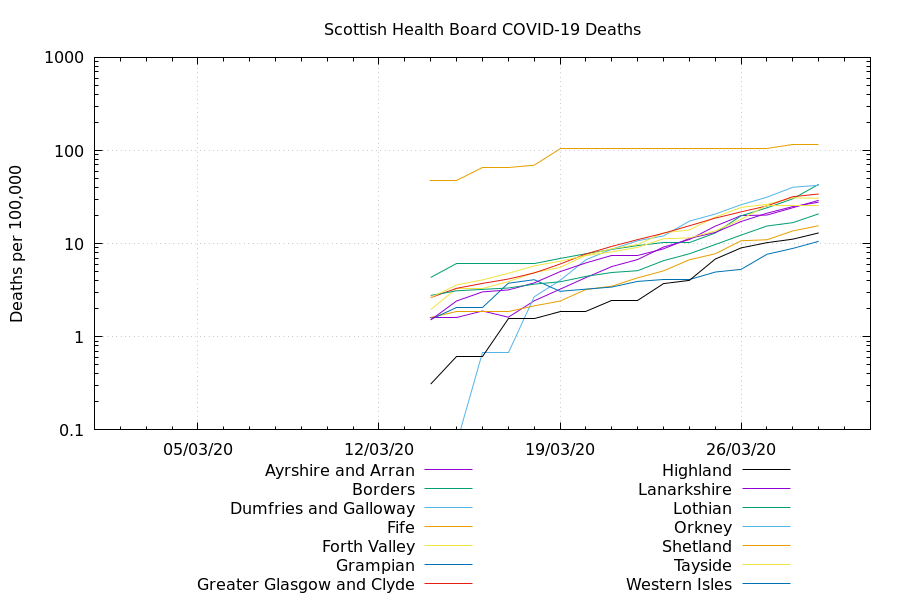

Data behind this chart, as committed beside it:
Date, Ayrshire and Arran, Borders, Dumfries and Galloway, Fife, Forth Valley, Grampian, Greater Glasgow and Clyde, Highland, Lanarkshire, Lothian, Orkney, Shetland, Tayside, Western Isles, Grand Total
2020-03-14, 1.623, 4.338, 0.0, 1.613, 1.96, 1.54, 2.638, 0.3108, 1.517, 2.785, 0.0, 47.85, 2.644, 0.0, 2.225
2020-03-15, 1.623, 6.073, 0.0, 1.882, 3.267, 2.053, 3.319, 0.6215, 2.427, 3.119, 0.0, 47.85, 3.605, 0.0, 2.813
2020-03-16, 1.894, 6.073, 0.6721, 1.882, 3.267, 2.053, 3.745, 0.6215, 3.034, 3.23, 0.0, 65.25, 4.086, 0.0, 3.144
2020-03-17, 1.623, 6.073, 0.6721, 1.882, 3.921, 3.764, 4.17, 1.554, 3.186, 3.342, 0.0, 65.25, 4.807, 0.0, 3.586
2020-03-18, 2.435, 6.073, 2.688, 2.151, 4.901, 4.106, 4.851, 1.554, 3.792, 3.676, 0.0, 69.6, 5.768, 0.0, 4.174
2020-03-19, 3.246, 6.94, 4.033, 2.42, 5.554, 3.079, 6.043, 1.865, 5.006, 3.899, 0.0, 104.4, 6.489, 0.0, 4.891
2020-03-20, 4.328, 7.808, 6.721, 3.227, 7.515, 3.25, 7.745, 1.865, 6.22, 4.455, 0.0, 104.4, 7.45, 0.0, 5.921
2020-03-21, 5.681, 8.675, 8.737, 3.495, 8.822, 3.421, 9.362, 2.486, 7.433, 4.901, 0.0, 104.4, 8.172, 0.0, 6.859
2020-03-22, 6.763, 9.543, 10.75, 4.302, 9.802, 3.935, 11.06, 2.486, 7.433, 5.124, 0.0, 104.4, 9.133, 0.0, 7.65
2020-03-23, 9.197, 10.41, 12.1, 5.109, 13.07, 4.106, 12.94, 3.729, 8.799, 6.572, 0.0, 104.4, 11.3, 0.0, 9.176
2020-03-24, 11.09, 10.41, 17.47, 6.722, 14.05, 4.106, 15.57, 4.04, 11.38, 7.797, 0.0, 104.4, 11.54, 0.0, 10.74
2020-03-25, 15.42, 13.01, 20.83, 7.798, 19.28, 4.961, 18.81, 6.837, 13.2, 9.802, 0.0, 104.4, 13.7, 0.0, 13.22
2020-03-26, 20.02, 19.95, 26.21, 10.76, 24.5, 5.303, 21.96, 9.012, 17.29, 12.36, 0.0, 104.4, 18.27, 0.0, 16.44
2020-03-27, 20.29, 24.29, 31.59, 11.02, 26.46, 7.698, 25.45, 10.25, 21.24, 15.48, 0.0, 104.4, 25.72, 0.0, 19.47
2020-03-28, 24.35, 30.36, 40.33, 13.71, 31.04, 8.896, 32, 11.19, 25.03, 16.82, 0.0, 117.4, 25.72, 0.0, 22.89
2020-03-29, 29.22, 43.38, 42.34, 15.6, 30.71, 10.61, 34.13, 13.05, 27.91, 20.94, 0.0, 117.4, 25.72, 0.0, 25.45
